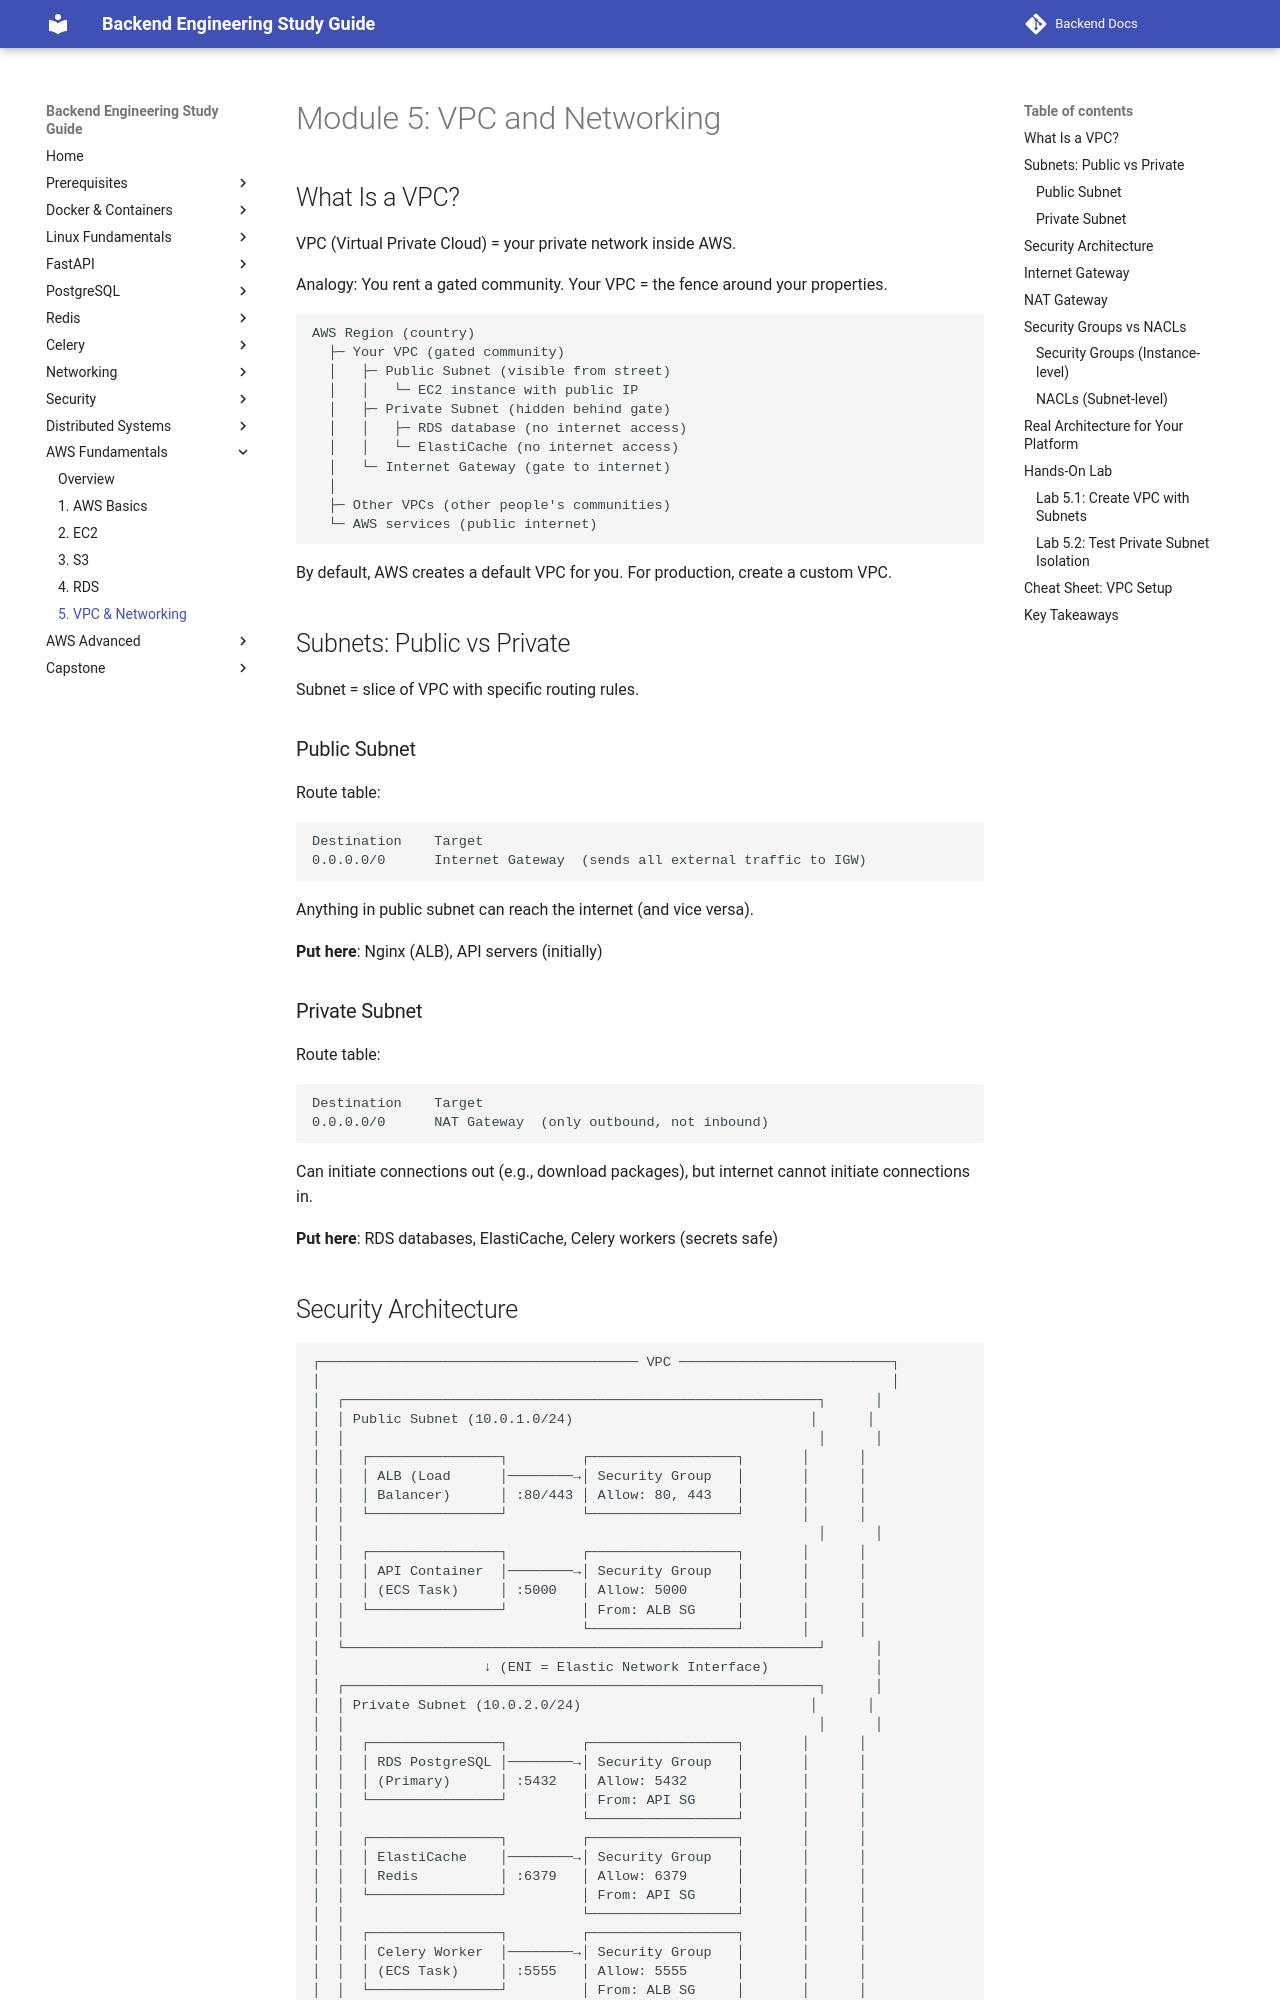

repository: aabdelmotalib/Backend-Docs · page: aws_basic/05-vpc-and-networking.html · generator: mkdocs

# Module 5: VPC and Networking

## What Is a VPC?

VPC (Virtual Private Cloud) = your private network inside AWS.

Analogy: You rent a gated community. Your VPC = the fence around your properties.

```
AWS Region (country)
  ├─ Your VPC (gated community)
  │   ├─ Public Subnet (visible from street)
  │   │   └─ EC2 instance with public IP
  │   ├─ Private Subnet (hidden behind gate)
  │   │   ├─ RDS database (no internet access)
  │   │   └─ ElastiCache (no internet access)
  │   └─ Internet Gateway (gate to internet)
  │
  ├─ Other VPCs (other people's communities)
  └─ AWS services (public internet)
```

By default, AWS creates a default VPC for you. For production, create a custom VPC.

## Subnets: Public vs Private

Subnet = slice of VPC with specific routing rules.

### Public Subnet

Route table:
```
Destination    Target
0.0.0.0/0      Internet Gateway  (sends all external traffic to IGW)
```

Anything in public subnet can reach the internet (and vice versa).

**Put here**: Nginx (ALB), API servers (initially)

### Private Subnet

Route table:
```
Destination    Target
0.0.0.0/0      NAT Gateway  (only outbound, not inbound)
```

Can initiate connections out (e.g., download packages), but internet cannot initiate connections in.

**Put here**: RDS databases, ElastiCache, Celery workers (secrets safe)
